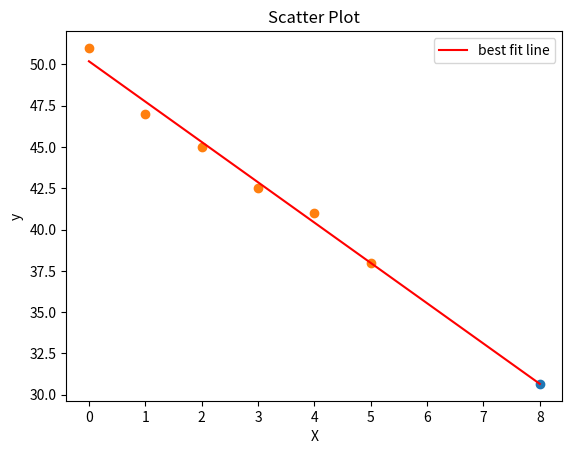

Write the Python code that produced this figure.
import numpy as np
import matplotlib.pyplot as plt

data = np.array([51, 47, 45, 42.5, 41, 38])

def simplePredcition(data, end_point):
    coeff = np.polyfit(np.arange(len(data)) ,data, 1)
    poly = np.poly1d(coeff)
    x_line = np.linspace(0, end_point, 8)
    y_line = poly(x_line)
    # print(y_line[-1]*1000)
    plt.scatter(x_line[-1], y_line[-1] )
    plt.plot(x_line, y_line, color='r', label='best fit line')
    plt.legend()
    plt.title('Scatter Plot')
    plt.xlabel('X')
    plt.ylabel('y')
    plt.scatter(np.arange(len(data)), data)
    plt.show()

simplePredcition(data, 8)